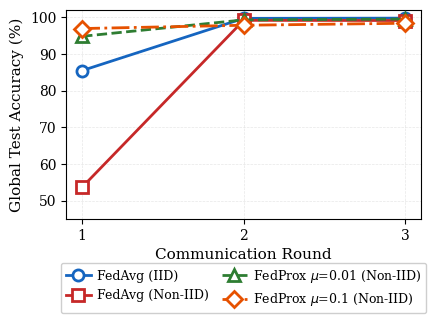
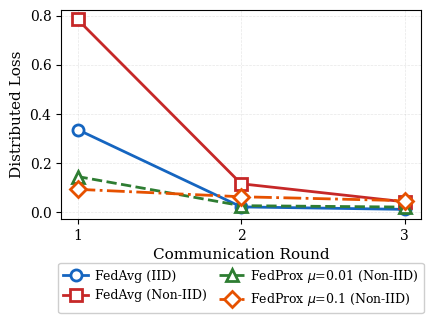
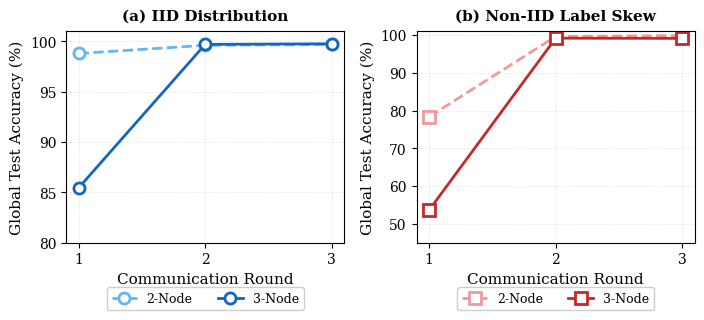
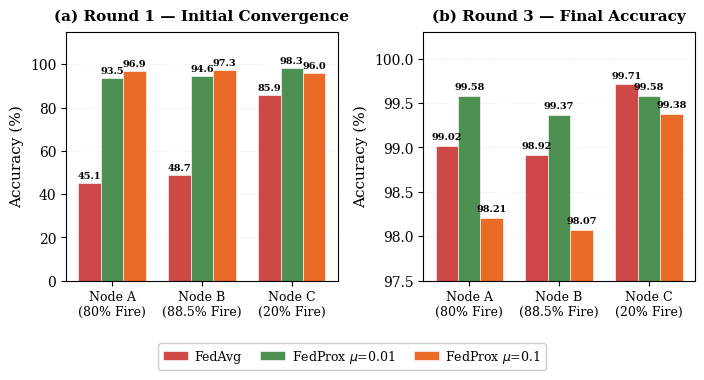
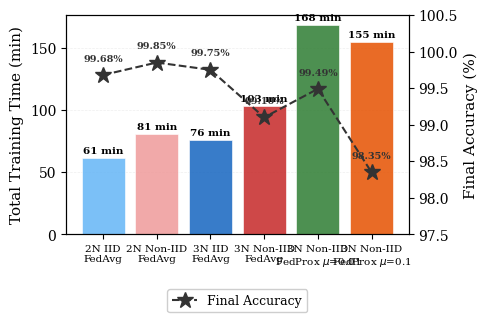
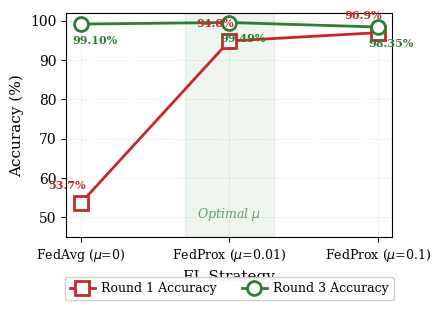

Source code (Python) for these figures, in order:
"""
FedRGBD — Publication-Quality Convergence Plots (v2)
IEEE Sensors Journal-ready figures with external legends, high readability.

Usage: python3 generate_plots.py
Output: figures/ directory with PDF and PNG plots
"""

import matplotlib
matplotlib.use('Agg')
import matplotlib.pyplot as plt
import numpy as np
import os

# ============================================================
# ALL EXPERIMENT RESULTS
# ============================================================

results = {
    "2N-IID-FedAvg": {
        "rounds": [1, 2, 3],
        "accuracy": [98.79, 99.60, 99.68],
        "loss": [0.0384, 0.0136, 0.0090],
        "time_s": 3673,
        "nodes": 2, "distribution": "IID", "strategy": "FedAvg",
    },
    "2N-NonIID-FedAvg": {
        "rounds": [1, 2, 3],
        "accuracy": [78.36, 99.60, 99.85],
        "loss": [0.6401, 0.0158, 0.0050],
        "time_s": 4867,
        "nodes": 2, "distribution": "Non-IID", "strategy": "FedAvg",
    },
    "3N-IID-FedAvg": {
        "rounds": [1, 2, 3],
        "accuracy": [85.45, 99.69, 99.75],
        "loss": [0.3364, 0.0214, 0.0113],
        "time_s": 4560,
        "nodes": 3, "distribution": "IID", "strategy": "FedAvg",
        "per_node_r1": {"A": 84.89, "B": 85.58, "C": 86.33},
        "per_node_r3": {"A": 99.69, "B": 99.78, "C": 99.79},
    },
    "3N-NonIID-FedAvg": {
        "rounds": [1, 2, 3],
        "accuracy": [53.66, 99.15, 99.10],
        "loss": [0.7849, 0.1156, 0.0420],
        "time_s": 6174,
        "nodes": 3, "distribution": "Non-IID", "strategy": "FedAvg",
        "per_node_r1": {"A": 45.11, "B": 48.69, "C": 85.92},
        "per_node_r3": {"A": 99.02, "B": 98.92, "C": 99.71},
    },
    "3N-NonIID-FedProx001": {
        "rounds": [1, 2, 3],
        "accuracy": [94.79, 99.27, 99.49],
        "loss": [0.1451, 0.0264, 0.0207],
        "time_s": 10080,
        "nodes": 3, "distribution": "Non-IID", "strategy": r"FedProx ($\mu$=0.01)",
        "per_node_r1": {"A": 93.48, "B": 94.61, "C": 98.33},
        "per_node_r3": {"A": 99.58, "B": 99.37, "C": 99.58},
    },
    "3N-NonIID-FedProx01": {
        "rounds": [1, 2, 3],
        "accuracy": [96.91, 97.81, 98.35],
        "loss": [0.0930, 0.0627, 0.0467],
        "time_s": 9298,
        "nodes": 3, "distribution": "Non-IID", "strategy": r"FedProx ($\mu$=0.1)",
        "per_node_r1": {"A": 96.93, "B": 97.27, "C": 96.00},
        "per_node_r3": {"A": 98.21, "B": 98.07, "C": 99.38},
    },
}

# ============================================================
# STYLING
# ============================================================

IEEE_STYLE = {
    'font.family': 'serif',
    'font.serif': ['Times New Roman', 'DejaVu Serif'],
    'font.size': 10,
    'axes.labelsize': 11,
    'axes.titlesize': 11,
    'legend.fontsize': 9,
    'xtick.labelsize': 10,
    'ytick.labelsize': 10,
    'figure.dpi': 300,
    'savefig.dpi': 300,
    'savefig.bbox': 'tight',
    'savefig.pad_inches': 0.1,
    'lines.linewidth': 2.0,
    'lines.markersize': 8,
    'axes.linewidth': 0.8,
    'grid.linewidth': 0.5,
}

COLORS = {
    "FedAvg-IID":           "#1565C0",  # Dark blue
    "FedAvg-NonIID":        "#C62828",  # Dark red
    "FedProx001-NonIID":    "#2E7D32",  # Dark green
    "FedProx01-NonIID":     "#E65100",  # Dark orange
    "FedAvg-IID-2N":        "#64B5F6",  # Light blue
    "FedAvg-NonIID-2N":     "#EF9A9A",  # Light red
}

MARKERS = {
    "FedAvg-IID":           "o",
    "FedAvg-NonIID":        "s",
    "FedProx001-NonIID":    "^",
    "FedProx01-NonIID":     "D",
    "FedAvg-IID-2N":        "o",
    "FedAvg-NonIID-2N":     "s",
}

LINESTYLES = {
    "FedAvg-IID":           "-",
    "FedAvg-NonIID":        "-",
    "FedProx001-NonIID":    "--",
    "FedProx01-NonIID":     "-.",
    "FedAvg-IID-2N":        "--",
    "FedAvg-NonIID-2N":     "--",
}


def setup_style():
    plt.rcParams.update(IEEE_STYLE)


def fig1_convergence_accuracy(save_dir):
    """Figure 1: Global accuracy convergence — all 3-node strategies."""
    fig, ax = plt.subplots(figsize=(4.5, 3.2))

    plot_configs = [
        ("3N-IID-FedAvg",          "FedAvg (IID)",                    "FedAvg-IID"),
        ("3N-NonIID-FedAvg",       "FedAvg (Non-IID)",                "FedAvg-NonIID"),
        ("3N-NonIID-FedProx001",   r"FedProx $\mu$=0.01 (Non-IID)",  "FedProx001-NonIID"),
        ("3N-NonIID-FedProx01",    r"FedProx $\mu$=0.1 (Non-IID)",   "FedProx01-NonIID"),
    ]

    for key, label, style_key in plot_configs:
        r = results[key]
        ax.plot(r["rounds"], r["accuracy"],
                color=COLORS[style_key],
                marker=MARKERS[style_key],
                linestyle=LINESTYLES[style_key],
                label=label,
                markerfacecolor='white',
                markeredgewidth=2.0,
                zorder=3)

    ax.set_xlabel("Communication Round")
    ax.set_ylabel("Global Test Accuracy (%)")
    ax.set_xticks([1, 2, 3])
    ax.set_ylim([45, 102])
    ax.grid(True, alpha=0.3, linestyle='--')
    ax.set_axisbelow(True)

    # Legend below the plot
    ax.legend(loc='upper center', bbox_to_anchor=(0.5, -0.18),
              ncol=2, frameon=True, framealpha=0.95, edgecolor='#cccccc',
              columnspacing=1.0, handletextpad=0.5)

    plt.tight_layout()
    fig.subplots_adjust(bottom=0.30)
    fig.savefig(os.path.join(save_dir, "fig1_convergence_accuracy.pdf"))
    fig.savefig(os.path.join(save_dir, "fig1_convergence_accuracy.png"))
    plt.close()
    print("  [OK] fig1_convergence_accuracy")


def fig2_convergence_loss(save_dir):
    """Figure 2: Loss convergence — all 3-node strategies."""
    fig, ax = plt.subplots(figsize=(4.5, 3.2))

    plot_configs = [
        ("3N-IID-FedAvg",          "FedAvg (IID)",                    "FedAvg-IID"),
        ("3N-NonIID-FedAvg",       "FedAvg (Non-IID)",                "FedAvg-NonIID"),
        ("3N-NonIID-FedProx001",   r"FedProx $\mu$=0.01 (Non-IID)",  "FedProx001-NonIID"),
        ("3N-NonIID-FedProx01",    r"FedProx $\mu$=0.1 (Non-IID)",   "FedProx01-NonIID"),
    ]

    for key, label, style_key in plot_configs:
        r = results[key]
        ax.plot(r["rounds"], r["loss"],
                color=COLORS[style_key],
                marker=MARKERS[style_key],
                linestyle=LINESTYLES[style_key],
                label=label,
                markerfacecolor='white',
                markeredgewidth=2.0,
                zorder=3)

    ax.set_xlabel("Communication Round")
    ax.set_ylabel("Distributed Loss")
    ax.set_xticks([1, 2, 3])
    ax.grid(True, alpha=0.3, linestyle='--')
    ax.set_axisbelow(True)

    ax.legend(loc='upper center', bbox_to_anchor=(0.5, -0.18),
              ncol=2, frameon=True, framealpha=0.95, edgecolor='#cccccc',
              columnspacing=1.0, handletextpad=0.5)

    plt.tight_layout()
    fig.subplots_adjust(bottom=0.30)
    fig.savefig(os.path.join(save_dir, "fig2_convergence_loss.pdf"))
    fig.savefig(os.path.join(save_dir, "fig2_convergence_loss.png"))
    plt.close()
    print("  [OK] fig2_convergence_loss")


def fig3_2node_vs_3node(save_dir):
    """Figure 3: 2-Node vs 3-Node comparison (IID and Non-IID side by side)."""
    fig, (ax1, ax2) = plt.subplots(1, 2, figsize=(7.16, 3.2))

    # Left: IID
    for key, label, style_key in [
        ("2N-IID-FedAvg", "2-Node", "FedAvg-IID-2N"),
        ("3N-IID-FedAvg", "3-Node", "FedAvg-IID"),
    ]:
        r = results[key]
        ax1.plot(r["rounds"], r["accuracy"],
                 color=COLORS[style_key],
                 marker=MARKERS[style_key],
                 linestyle=LINESTYLES[style_key],
                 label=label,
                 markerfacecolor='white',
                 markeredgewidth=2.0)

    ax1.set_xlabel("Communication Round")
    ax1.set_ylabel("Global Test Accuracy (%)")
    ax1.set_title("(a) IID Distribution", fontweight='bold', pad=8)
    ax1.set_xticks([1, 2, 3])
    ax1.set_ylim([80, 101])
    ax1.grid(True, alpha=0.3, linestyle='--')
    ax1.legend(loc='upper center', bbox_to_anchor=(0.5, -0.18),
               ncol=2, frameon=True, framealpha=0.95, edgecolor='#cccccc')

    # Right: Non-IID
    for key, label, style_key in [
        ("2N-NonIID-FedAvg", "2-Node", "FedAvg-NonIID-2N"),
        ("3N-NonIID-FedAvg", "3-Node", "FedAvg-NonIID"),
    ]:
        r = results[key]
        ax2.plot(r["rounds"], r["accuracy"],
                 color=COLORS[style_key],
                 marker=MARKERS[style_key],
                 linestyle=LINESTYLES[style_key],
                 label=label,
                 markerfacecolor='white',
                 markeredgewidth=2.0)

    ax2.set_xlabel("Communication Round")
    ax2.set_ylabel("Global Test Accuracy (%)")
    ax2.set_title("(b) Non-IID Label Skew", fontweight='bold', pad=8)
    ax2.set_xticks([1, 2, 3])
    ax2.set_ylim([45, 101])
    ax2.grid(True, alpha=0.3, linestyle='--')
    ax2.legend(loc='upper center', bbox_to_anchor=(0.5, -0.18),
               ncol=2, frameon=True, framealpha=0.95, edgecolor='#cccccc')

    plt.tight_layout()
    fig.subplots_adjust(bottom=0.22)
    fig.savefig(os.path.join(save_dir, "fig3_2node_vs_3node.pdf"))
    fig.savefig(os.path.join(save_dir, "fig3_2node_vs_3node.png"))
    plt.close()
    print("  [OK] fig3_2node_vs_3node")


def fig4_per_node_noniid(save_dir):
    """Figure 4: Per-node accuracy — FedAvg vs FedProx μ=0.01 vs μ=0.1."""
    fig, (ax1, ax2) = plt.subplots(1, 2, figsize=(7.16, 3.5))

    nodes = ["Node A\n(80% Fire)", "Node B\n(88.5% Fire)", "Node C\n(20% Fire)"]
    node_keys = ["A", "B", "C"]
    x = np.arange(len(nodes))
    width = 0.25

    # --- Left: Round 1 ---
    fedavg_r1 = [results["3N-NonIID-FedAvg"]["per_node_r1"][k] for k in node_keys]
    fp001_r1 = [results["3N-NonIID-FedProx001"]["per_node_r1"][k] for k in node_keys]
    fp01_r1 = [results["3N-NonIID-FedProx01"]["per_node_r1"][k] for k in node_keys]

    b1 = ax1.bar(x - width, fedavg_r1, width, label="FedAvg",
                 color=COLORS["FedAvg-NonIID"], alpha=0.85, edgecolor='white', linewidth=0.5)
    b2 = ax1.bar(x, fp001_r1, width, label=r"FedProx $\mu$=0.01",
                 color=COLORS["FedProx001-NonIID"], alpha=0.85, edgecolor='white', linewidth=0.5)
    b3 = ax1.bar(x + width, fp01_r1, width, label=r"FedProx $\mu$=0.1",
                 color=COLORS["FedProx01-NonIID"], alpha=0.85, edgecolor='white', linewidth=0.5)

    for bars in [b1, b2, b3]:
        for bar in bars:
            h = bar.get_height()
            ax1.text(bar.get_x() + bar.get_width()/2., h + 1.2,
                     f'{h:.1f}', ha='center', va='bottom', fontsize=7, fontweight='bold')

    ax1.set_ylabel("Accuracy (%)")
    ax1.set_title("(a) Round 1 — Initial Convergence", fontweight='bold', pad=8)
    ax1.set_xticks(x)
    ax1.set_xticklabels(nodes, fontsize=9)
    ax1.set_ylim([0, 115])
    ax1.grid(True, alpha=0.2, linestyle='--', axis='y')
    ax1.set_axisbelow(True)

    # --- Right: Round 3 ---
    fedavg_r3 = [results["3N-NonIID-FedAvg"]["per_node_r3"][k] for k in node_keys]
    fp001_r3 = [results["3N-NonIID-FedProx001"]["per_node_r3"][k] for k in node_keys]
    fp01_r3 = [results["3N-NonIID-FedProx01"]["per_node_r3"][k] for k in node_keys]

    b4 = ax2.bar(x - width, fedavg_r3, width, label="FedAvg",
                 color=COLORS["FedAvg-NonIID"], alpha=0.85, edgecolor='white', linewidth=0.5)
    b5 = ax2.bar(x, fp001_r3, width, label=r"FedProx $\mu$=0.01",
                 color=COLORS["FedProx001-NonIID"], alpha=0.85, edgecolor='white', linewidth=0.5)
    b6 = ax2.bar(x + width, fp01_r3, width, label=r"FedProx $\mu$=0.1",
                 color=COLORS["FedProx01-NonIID"], alpha=0.85, edgecolor='white', linewidth=0.5)

    for bars in [b4, b5, b6]:
        for bar in bars:
            h = bar.get_height()
            ax2.text(bar.get_x() + bar.get_width()/2., h + 0.05,
                     f'{h:.2f}', ha='center', va='bottom', fontsize=7, fontweight='bold')

    ax2.set_ylabel("Accuracy (%)")
    ax2.set_title("(b) Round 3 — Final Accuracy", fontweight='bold', pad=8)
    ax2.set_xticks(x)
    ax2.set_xticklabels(nodes, fontsize=9)
    ax2.set_ylim([97.5, 100.3])
    ax2.grid(True, alpha=0.2, linestyle='--', axis='y')
    ax2.set_axisbelow(True)

    # Shared legend below both subplots
    handles, labels = ax1.get_legend_handles_labels()
    fig.legend(handles, labels, loc='upper center', bbox_to_anchor=(0.5, 0.02),
               ncol=3, frameon=True, framealpha=0.95, edgecolor='#cccccc',
               fontsize=9, handletextpad=0.5, columnspacing=1.5)

    plt.tight_layout()
    fig.subplots_adjust(bottom=0.18)
    fig.savefig(os.path.join(save_dir, "fig4_per_node_noniid.pdf"))
    fig.savefig(os.path.join(save_dir, "fig4_per_node_noniid.png"))
    plt.close()
    print("  [OK] fig4_per_node_noniid")


def fig5_training_time(save_dir):
    """Figure 5: Training time and final accuracy comparison."""
    fig, ax1 = plt.subplots(figsize=(5.0, 3.2))

    order = [
        ("2N-IID-FedAvg",          "2N IID\nFedAvg",                     COLORS["FedAvg-IID-2N"]),
        ("2N-NonIID-FedAvg",       "2N Non-IID\nFedAvg",                 COLORS["FedAvg-NonIID-2N"]),
        ("3N-IID-FedAvg",          "3N IID\nFedAvg",                     COLORS["FedAvg-IID"]),
        ("3N-NonIID-FedAvg",       "3N Non-IID\nFedAvg",                 COLORS["FedAvg-NonIID"]),
        ("3N-NonIID-FedProx001",   "3N Non-IID\n" + r"FedProx $\mu$=0.01", COLORS["FedProx001-NonIID"]),
        ("3N-NonIID-FedProx01",    "3N Non-IID\n" + r"FedProx $\mu$=0.1",  COLORS["FedProx01-NonIID"]),
    ]

    labels = [o[1] for o in order]
    times = [results[o[0]]["time_s"] / 60 for o in order]
    colors = [o[2] for o in order]
    accs = [results[o[0]]["accuracy"][-1] for o in order]

    x = np.arange(len(labels))

    # Bar chart for time
    bars = ax1.bar(x, times, color=colors, alpha=0.85, edgecolor='white', linewidth=0.5)
    ax1.set_ylabel("Total Training Time (min)")
    ax1.set_xticks(x)
    ax1.set_xticklabels(labels, fontsize=7.5)
    ax1.grid(True, alpha=0.2, linestyle='--', axis='y')
    ax1.set_axisbelow(True)

    # Time labels on bars
    for bar, t in zip(bars, times):
        ax1.text(bar.get_x() + bar.get_width()/2., bar.get_height() + 2,
                 f'{t:.0f} min', ha='center', va='bottom', fontsize=7.5, fontweight='bold')

    # Secondary axis for accuracy
    ax2 = ax1.twinx()
    ax2.plot(x, accs, color='#333333', marker='*', markersize=12, linestyle='--',
             linewidth=1.5, label='Final Accuracy', zorder=5)
    ax2.set_ylabel("Final Accuracy (%)")
    ax2.set_ylim([97.5, 100.5])

    # Accuracy labels
    for xi, acc in zip(x, accs):
        ax2.annotate(f'{acc:.2f}%', (xi, acc), textcoords="offset points",
                     xytext=(0, 10), ha='center', fontsize=7, fontweight='bold', color='#333333')

    # Legend for accuracy line
    ax2.legend(loc='upper center', bbox_to_anchor=(0.5, -0.22),
               frameon=True, framealpha=0.95, edgecolor='#cccccc', fontsize=9)

    plt.tight_layout()
    fig.subplots_adjust(bottom=0.25)
    fig.savefig(os.path.join(save_dir, "fig5_time_vs_accuracy.pdf"))
    fig.savefig(os.path.join(save_dir, "fig5_time_vs_accuracy.png"))
    plt.close()
    print("  [OK] fig5_time_vs_accuracy")


def fig6_mu_tradeoff(save_dir):
    """Figure 6: FedProx μ trade-off — R1 accuracy vs R3 accuracy vs time."""
    fig, ax1 = plt.subplots(figsize=(4.5, 3.2))

    mu_labels = [r"FedAvg ($\mu$=0)", r"FedProx ($\mu$=0.01)", r"FedProx ($\mu$=0.1)"]
    mu_vals = [0, 0.01, 0.1]
    r1_accs = [
        results["3N-NonIID-FedAvg"]["accuracy"][0],
        results["3N-NonIID-FedProx001"]["accuracy"][0],
        results["3N-NonIID-FedProx01"]["accuracy"][0],
    ]
    r3_accs = [
        results["3N-NonIID-FedAvg"]["accuracy"][2],
        results["3N-NonIID-FedProx001"]["accuracy"][2],
        results["3N-NonIID-FedProx01"]["accuracy"][2],
    ]

    x = np.arange(len(mu_labels))

    ax1.plot(x, r1_accs, color=COLORS["FedAvg-NonIID"], marker='s', markersize=10,
             linewidth=2.0, label='Round 1 Accuracy', markerfacecolor='white', markeredgewidth=2.0)
    ax1.plot(x, r3_accs, color=COLORS["FedProx001-NonIID"], marker='o', markersize=10,
             linewidth=2.0, label='Round 3 Accuracy', markerfacecolor='white', markeredgewidth=2.0)

    # Annotations
    for i, (r1, r3) in enumerate(zip(r1_accs, r3_accs)):
        ax1.annotate(f'{r1:.1f}%', (i, r1), textcoords="offset points",
                     xytext=(-10, 10), ha='center', fontsize=8, color=COLORS["FedAvg-NonIID"],
                     fontweight='bold')
        ax1.annotate(f'{r3:.2f}%', (i, r3), textcoords="offset points",
                     xytext=(10, -14), ha='center', fontsize=8, color=COLORS["FedProx001-NonIID"],
                     fontweight='bold')

    ax1.set_xlabel("FL Strategy")
    ax1.set_ylabel("Accuracy (%)")
    ax1.set_xticks(x)
    ax1.set_xticklabels(mu_labels, fontsize=9)
    ax1.set_ylim([45, 102])
    ax1.grid(True, alpha=0.3, linestyle='--')
    ax1.set_axisbelow(True)

    # Shade the optimal region
    ax1.axvspan(0.7, 1.3, alpha=0.08, color=COLORS["FedProx001-NonIID"])
    ax1.text(1, 50, r'Optimal $\mu$', ha='center', fontsize=9, fontstyle='italic',
             color=COLORS["FedProx001-NonIID"], alpha=0.7)

    ax1.legend(loc='upper center', bbox_to_anchor=(0.5, -0.15),
               ncol=2, frameon=True, framealpha=0.95, edgecolor='#cccccc',
               fontsize=9, handletextpad=0.5)

    plt.tight_layout()
    fig.subplots_adjust(bottom=0.25)
    fig.savefig(os.path.join(save_dir, "fig6_mu_tradeoff.pdf"))
    fig.savefig(os.path.join(save_dir, "fig6_mu_tradeoff.png"))
    plt.close()
    print("  [OK] fig6_mu_tradeoff")


def print_summary_table():
    """Print full summary table to console."""
    print("\n" + "=" * 100)
    print("  FedRGBD EXPERIMENT RESULTS SUMMARY — ALL 6 CONFIGURATIONS")
    print("=" * 100)
    print(f"{'Experiment':<28} {'R1 Acc':>8} {'R2 Acc':>8} {'R3 Acc':>8} "
          f"{'R1 Loss':>8} {'R3 Loss':>8} {'Time':>8}")
    print("-" * 100)

    for name, r in results.items():
        t_min = r['time_s'] / 60
        print(f"{name:<28} {r['accuracy'][0]:>7.2f}% {r['accuracy'][1]:>7.2f}% "
              f"{r['accuracy'][2]:>7.2f}% {r['loss'][0]:>8.4f} {r['loss'][2]:>8.4f} {t_min:>6.0f}m")

    print("-" * 100)

    print("\nKEY FINDINGS:")
    print(f"  1. Non-IID R1 penalty (3N FedAvg):    "
          f"-{results['3N-IID-FedAvg']['accuracy'][0] - results['3N-NonIID-FedAvg']['accuracy'][0]:.1f}% "
          f"(85.5% -> 53.7%)")
    print(f"  2. FedProx mu=0.01 R1 recovery:       "
          f"+{results['3N-NonIID-FedProx001']['accuracy'][0] - results['3N-NonIID-FedAvg']['accuracy'][0]:.1f}% "
          f"(53.7% -> 94.8%)")
    print(f"  3. FedProx mu=0.1 R1 (even better):   "
          f"+{results['3N-NonIID-FedProx01']['accuracy'][0] - results['3N-NonIID-FedAvg']['accuracy'][0]:.1f}% "
          f"(53.7% -> 96.9%)")
    print(f"  4. OVER-REGULARIZATION at mu=0.1:     "
          f"R3 = {results['3N-NonIID-FedProx01']['accuracy'][2]:.2f}% vs "
          f"{results['3N-NonIID-FedProx001']['accuracy'][2]:.2f}% (mu=0.01)")
    print(f"  5. OPTIMAL: mu=0.01 gives BEST R3:    "
          f"{results['3N-NonIID-FedProx001']['accuracy'][2]:.2f}% "
          f"(highest final accuracy)")
    print(f"  6. Time overhead FedProx vs FedAvg:    "
          f"+{(results['3N-NonIID-FedProx001']['time_s'] - results['3N-NonIID-FedAvg']['time_s']) / 60:.0f} min "
          f"(mu=0.01), "
          f"+{(results['3N-NonIID-FedProx01']['time_s'] - results['3N-NonIID-FedAvg']['time_s']) / 60:.0f} min "
          f"(mu=0.1)")
    print(f"  7. 2N vs 3N scaling:                   "
          f"R1 IID gap = {results['2N-IID-FedAvg']['accuracy'][0] - results['3N-IID-FedAvg']['accuracy'][0]:.1f}%, "
          f"R1 Non-IID gap = {results['2N-NonIID-FedAvg']['accuracy'][0] - results['3N-NonIID-FedAvg']['accuracy'][0]:.1f}%")
    print()


def main():
    save_dir = "figures"
    os.makedirs(save_dir, exist_ok=True)

    setup_style()
    print("Generating FedRGBD publication figures (v2)...")
    print(f"  Output: {save_dir}/\n")

    fig1_convergence_accuracy(save_dir)
    fig2_convergence_loss(save_dir)
    fig3_2node_vs_3node(save_dir)
    fig4_per_node_noniid(save_dir)
    fig5_training_time(save_dir)
    fig6_mu_tradeoff(save_dir)

    print(f"\nAll 6 figures saved to {save_dir}/")
    print_summary_table()


if __name__ == "__main__":
    main()
